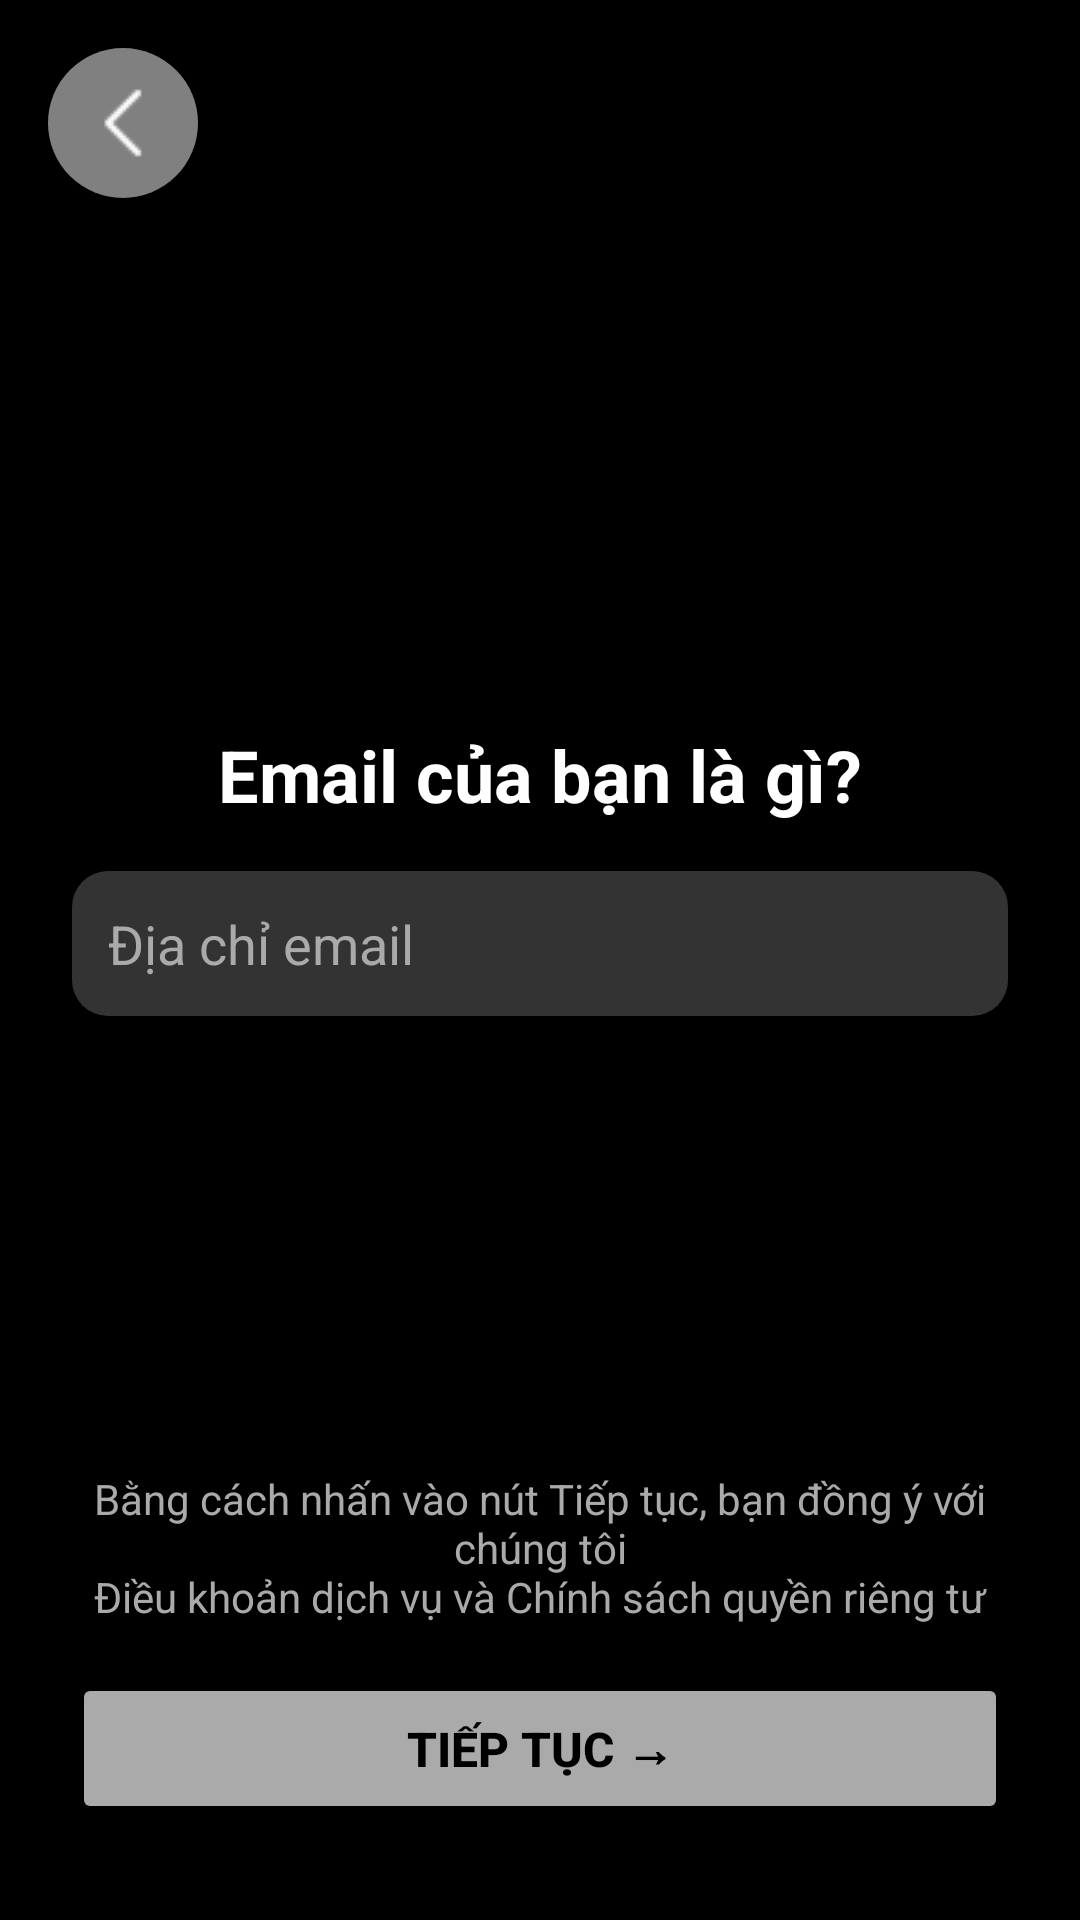

This screen was rendered from an Android layout file. Write that file and the resources it references.
<!-- AndroidManifest.xml: application theme Theme.Locket -->
<!-- res/layout/signin_email.xml -->
<?xml version="1.0" encoding="utf-8"?>
<LinearLayout
    xmlns:android="http://schemas.android.com/apk/res/android"
    xmlns:tools="http://schemas.android.com/tools"
    android:layout_width="match_parent"
    android:layout_height="match_parent"
    android:orientation="vertical"
    android:background="@color/black"
    android:gravity="center_horizontal"
    tools:context=".auth.SignInEmail">


    <LinearLayout
        android:layout_width="match_parent"
        android:layout_height="wrap_content"
        android:orientation="horizontal"
        android:padding="16dp">

        <ImageButton
            android:id="@+id/button_back"
            android:layout_width="wrap_content"
            android:layout_height="wrap_content"
            android:src="@drawable/ic_left_arrow"
            android:background="@drawable/circle_background"
            android:contentDescription="@string/back_button_description" />
    </LinearLayout>


    <LinearLayout
        android:layout_width="match_parent"
        android:layout_height="0dp"
        android:layout_weight="1"
        android:orientation="vertical"
        android:gravity="center_horizontal"
        android:paddingStart="24dp"
        android:paddingEnd="24dp"
        android:layout_marginTop="160dp">

        <TextView
            android:id="@+id/text_title"
            android:layout_width="wrap_content"
            android:layout_height="wrap_content"
            android:text="@string/email_title"
            android:textColor="@color/white"
            android:textSize="24sp"
            android:textStyle="bold"
            android:textAlignment="center"
            />

        <EditText
            android:id="@+id/input_email"
            android:layout_width="match_parent"
            android:layout_height="wrap_content"
            android:layout_marginTop="16dp"
            android:background="@drawable/rounded_edittext_background"
            android:hint="@string/email_hint"
            android:inputType="textEmailAddress"
            android:padding="12dp"
            android:textColor="@color/white"
            android:textColorHint="@color/gray_light"
            />
    </LinearLayout>
    <LinearLayout
        android:layout_width="match_parent"
        android:layout_height="wrap_content"
        android:orientation="vertical"
        android:paddingStart="24dp"
        android:paddingEnd="24dp"
        android:paddingBottom="32dp"
        android:gravity="center_horizontal">

        <TextView
            android:id="@+id/text_terms"
            android:layout_width="wrap_content"
            android:layout_height="wrap_content"
            android:layout_marginBottom="16dp"
            android:text="@string/terms_and_conditions"
            android:textAlignment="center"
            android:textColor="@color/gray_light"
            android:textSize="14sp"
            />
        <Button
            android:id="@+id/button_continue"
            android:layout_width="match_parent"
            android:layout_height="wrap_content"
            android:backgroundTint="@color/gray_light"
            android:text="@string/continue_button"
            android:textColor="@color/black"
            android:textSize="16sp"
            android:textStyle="bold"
            android:enabled="false"
            android:paddingBottom="14dp"
            android:paddingTop="14dp"
            />
    </LinearLayout>

</LinearLayout>
<!-- resources referenced by this layout -->
<resources>
  <color name="black">#FF000000</color>
  <color name="gray_light">#AAAAAA</color>
  <color name="white">#FFFFFFFF</color>
  <!-- drawable circle_background (drawable) -->
  <shape xmlns:android="http://schemas.android.com/apk/res/android"
      android:shape="oval">
      <solid android:color="#808080"/>
      <size android:width="50dp" android:height="50dp"/>
  </shape>
  <!-- drawable ic_left_arrow: png bitmap (drawable, 257 bytes) -->
  <!-- drawable rounded_edittext_background (drawable) -->
  <?xml version="1.0" encoding="utf-8"?>
  <shape xmlns:android="http://schemas.android.com/apk/res/android"
      android:shape="rectangle">
      <corners android:radius="12dp" />  
      <solid android:color="#333333" /> 
      
  </shape>
  <string name="back_button_description">Trờ về</string>
  <string name="continue_button">Tiếp tục →</string>
  <string name="email_hint">Địa chỉ email</string>
  <string name="email_title">Email của bạn là gì?</string>
  <string name="terms_and_conditions">Bằng cách nhấn vào nút Tiếp tục, bạn đồng ý với chúng tôi\nĐiều khoản dịch vụ và Chính sách quyền riêng tư</string>
  <style name="Theme.Locket" parent="Base.Theme.Locket" />
  <style name="Base.Theme.Locket" parent="Theme.Material3.DayNight.NoActionBar">
          
          
          <item name="colorPrimary">#333333</item>
      </style>
</resources>
